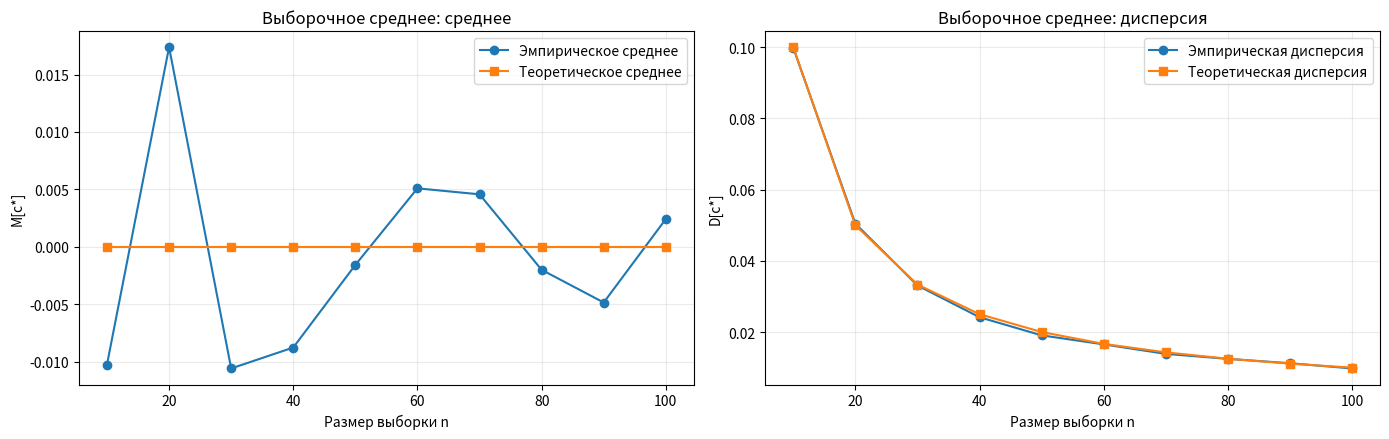
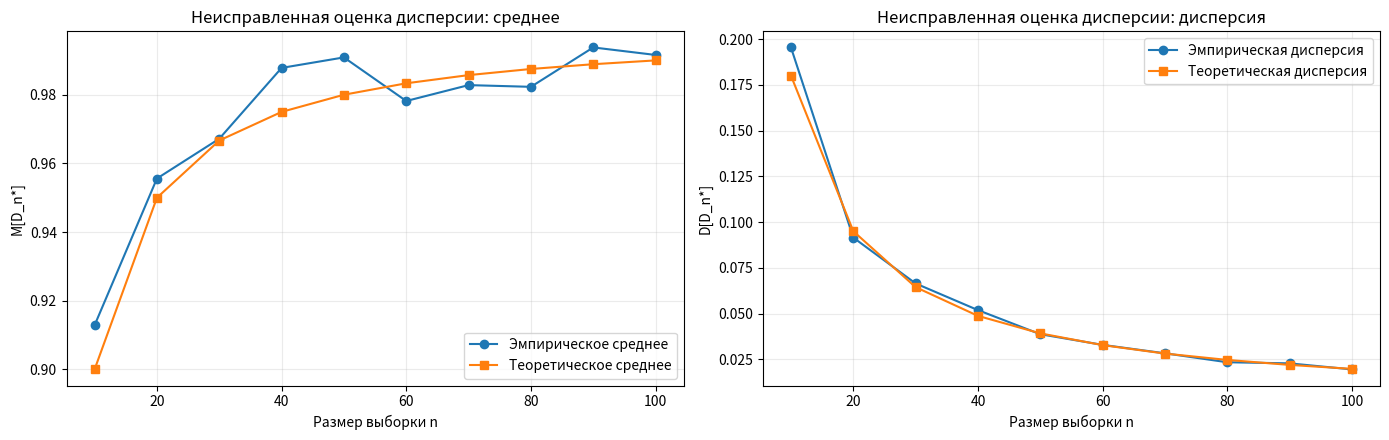
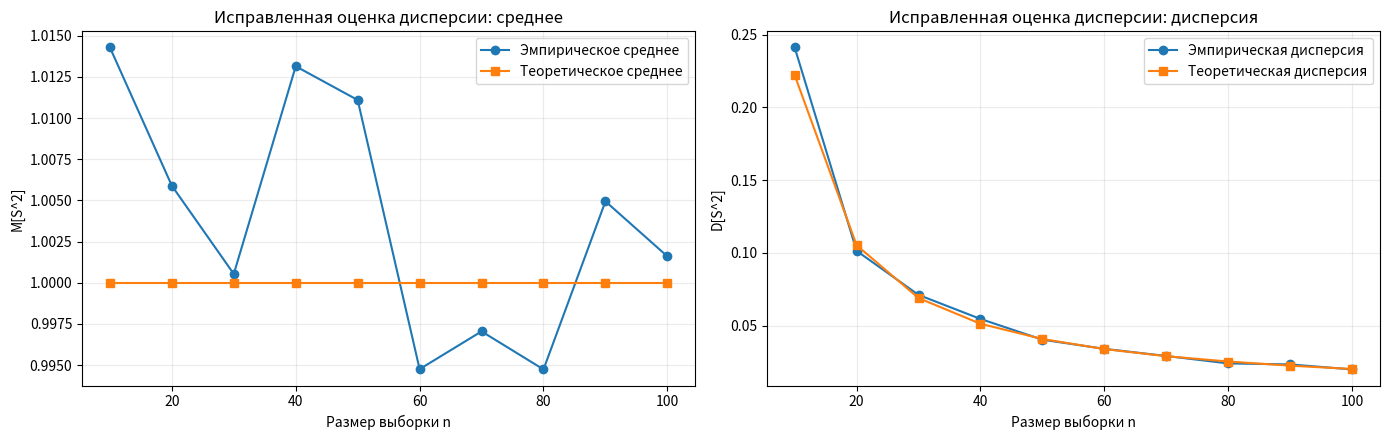
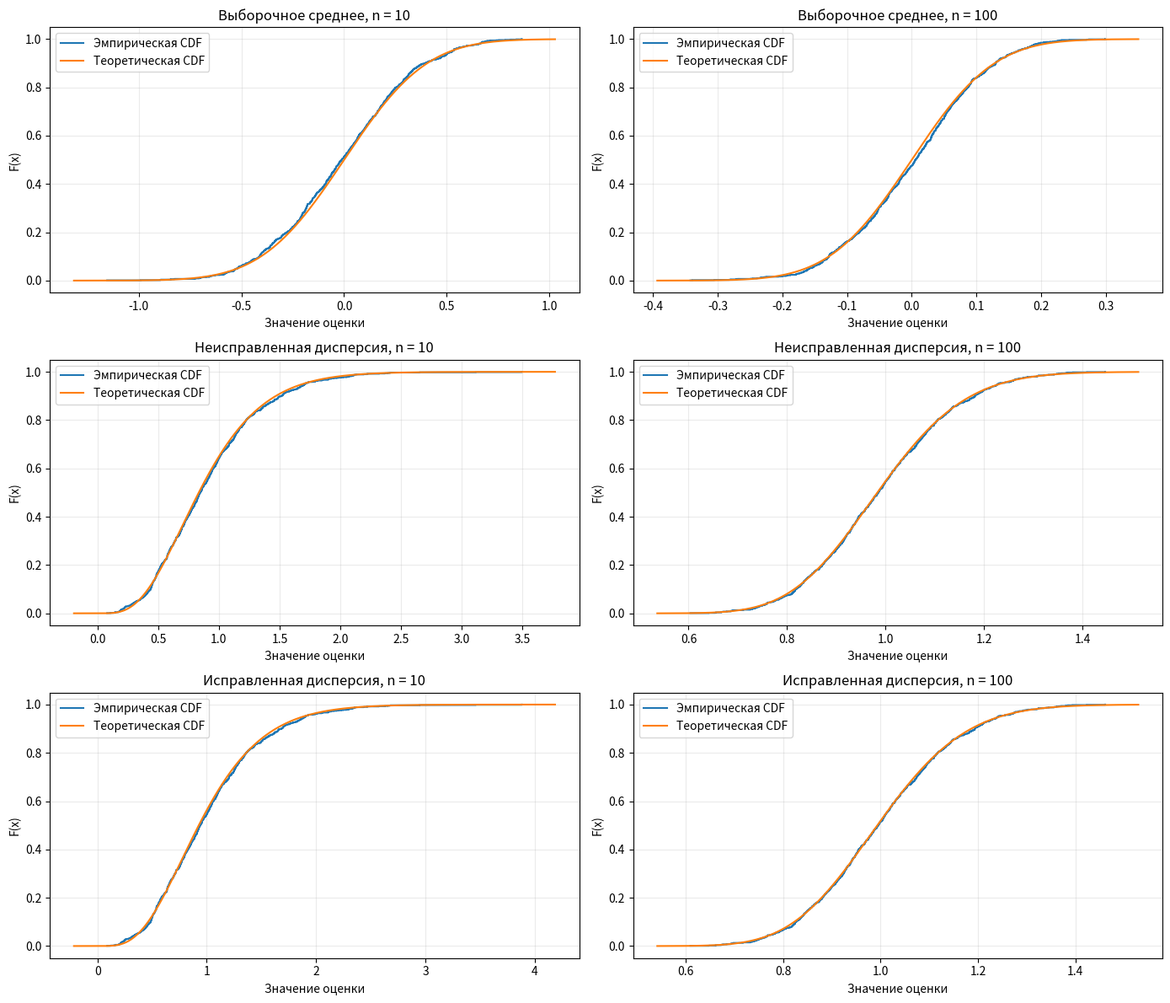

Write the Python code that produced these figures, in order.
from __future__ import annotations

import numpy as np
import matplotlib.pyplot as plt
from scipy import stats

SEED = 42
N_REPEATS = 1000
SAMPLE_SIZES = np.arange(10, 101, 10)

TRUE_MEAN = 0.0
TRUE_VARIANCE = 1.0
TRUE_STD = np.sqrt(TRUE_VARIANCE)

plt.rcParams["figure.figsize"] = (8, 5)
plt.rcParams["axes.grid"] = True
plt.rcParams["grid.alpha"] = 0.25

def print_table(rows, headers):
    widths = [len(str(header)) for header in headers]

    for row in rows:
        for index, value in enumerate(row):
            widths[index] = max(widths[index], len(str(value)))

    fmt = " | ".join("{:" + str(width) + "}" for width in widths)
    sep = "-+-".join("-" * width for width in widths)

    print(fmt.format(*headers))
    print(sep)
    for row in rows:
        print(fmt.format(*row))


def generate_samples(n, repeats, rng):
    """
    Генерирует массив формы (repeats, n) из нормального распределения N(0, 1).

    Каждая строка — это отдельная выборка размера n.
    """
    return rng.normal(loc=TRUE_MEAN, scale=TRUE_STD, size=(repeats, n))


def sample_mean_estimates(samples):
    """Возвращает выборочные средние для всех сгенерированных выборок."""
    return np.mean(samples, axis=1)


def uncorrected_variance_estimates(samples):
    """
    Неисправленная оценка дисперсии:
    D_n^* = (1 / n) * sum((x_i - x_bar)^2).
    """
    sample_means = sample_mean_estimates(samples)
    centered = samples - sample_means[:, None]
    return np.mean(centered**2, axis=1)


def corrected_variance_estimates(samples):
    """
    Исправленная оценка дисперсии:
    S^2 = (1 / (n - 1)) * sum((x_i - x_bar)^2).
    """
    n = samples.shape[1]
    sample_means = sample_mean_estimates(samples)
    centered = samples - sample_means[:, None]
    return np.sum(centered**2, axis=1) / (n - 1)


def summarize_estimates(estimates):
    """
    По массиву оценок считаем:
    - эмпирическое среднее;
    - эмпирическую дисперсию по 1000 повторным экспериментам.

    Для эмпирической дисперсии используем ddof=1, то есть обычную
    выборочную оценку дисперсии по набору полученных оценок.
    """
    estimates = np.asarray(estimates, dtype=float)
    empirical_mean = float(np.mean(estimates))
    empirical_variance = float(np.var(estimates, ddof=1))
    return empirical_mean, empirical_variance


def ecdf(values):
    """
    Строит выборочную функцию распределения.

    Возвращает:
    - отсортированные значения;
    - уровни ступенек 1/n, 2/n, ..., n/n.
    """
    sorted_values = np.sort(np.asarray(values, dtype=float))
    n = len(sorted_values)
    probs = np.arange(1, n + 1) / n
    return sorted_values, probs


def theoretical_mean_stats(n):
    return TRUE_MEAN, TRUE_VARIANCE / n


def theoretical_uncorrected_var_stats(n):
    theoretical_mean = TRUE_VARIANCE * (n - 1) / n
    theoretical_variance = 2 * (TRUE_VARIANCE**2) * (n - 1) / (n**2)
    return theoretical_mean, theoretical_variance


def theoretical_corrected_var_stats(n):
    theoretical_mean = TRUE_VARIANCE
    theoretical_variance = 2 * (TRUE_VARIANCE**2) / (n - 1)
    return theoretical_mean, theoretical_variance


def theoretical_cdf_mean(x, n):
    x = np.asarray(x, dtype=float)
    return stats.norm.cdf(x, loc=TRUE_MEAN, scale=np.sqrt(TRUE_VARIANCE / n))


def theoretical_cdf_uncorrected_var(x, n):
    x = np.asarray(x, dtype=float)
    clipped = np.maximum(x, 0.0)
    return stats.chi2.cdf(n * clipped / TRUE_VARIANCE, df=n - 1)


def theoretical_cdf_corrected_var(x, n):
    x = np.asarray(x, dtype=float)
    clipped = np.maximum(x, 0.0)
    return stats.chi2.cdf((n - 1) * clipped / TRUE_VARIANCE, df=n - 1)


def run_experiment_for_n(n, repeats, rng):
    samples = generate_samples(n, repeats, rng)

    mean_estimates = sample_mean_estimates(samples)
    uncorrected_var_estimates = uncorrected_variance_estimates(samples)
    corrected_var_estimates = corrected_variance_estimates(samples)

    return {
        "samples": samples,
        "mean_estimates": mean_estimates,
        "uncorrected_var_estimates": uncorrected_var_estimates,
        "corrected_var_estimates": corrected_var_estimates,
    }


def plot_stats_comparison(
    sample_sizes,
    empirical_means,
    theoretical_means,
    empirical_variances,
    theoretical_variances,
    title_prefix,
    mean_label,
    variance_label,
):
    fig, axes = plt.subplots(1, 2, figsize=(14, 4.5))

    axes[0].plot(sample_sizes, empirical_means, marker="o", label="Эмпирическое среднее")
    axes[0].plot(sample_sizes, theoretical_means, marker="s", label="Теоретическое среднее")
    axes[0].set_title(f"{title_prefix}: среднее")
    axes[0].set_xlabel("Размер выборки n")
    axes[0].set_ylabel(mean_label)
    axes[0].legend()

    axes[1].plot(sample_sizes, empirical_variances, marker="o", label="Эмпирическая дисперсия")
    axes[1].plot(sample_sizes, theoretical_variances, marker="s", label="Теоретическая дисперсия")
    axes[1].set_title(f"{title_prefix}: дисперсия")
    axes[1].set_xlabel("Размер выборки n")
    axes[1].set_ylabel(variance_label)
    axes[1].legend()

    fig.tight_layout()


def plot_ecdf_vs_theory(ax, estimates, cdf_function, n, title):
    x_empirical, y_empirical = ecdf(estimates)
    x_min = float(np.min(estimates))
    x_max = float(np.max(estimates))
    span = x_max - x_min
    padding = 0.08 * span if span > 0 else 0.5
    grid = np.linspace(x_min - padding, x_max + padding, 500)

    ax.step(x_empirical, y_empirical, where="post", label="Эмпирическая CDF")
    ax.plot(grid, cdf_function(grid, n), label="Теоретическая CDF")
    ax.set_title(title)
    ax.set_xlabel("Значение оценки")
    ax.set_ylabel("F(x)")
    ax.legend()

print(f"SEED = {SEED}")
print(f"N_REPEATS = {N_REPEATS}")
print(f"SAMPLE_SIZES = {SAMPLE_SIZES.tolist()}")
print(f"TRUE_MEAN = {TRUE_MEAN}")
print(f"TRUE_VARIANCE = {TRUE_VARIANCE}")

demo_rng = np.random.default_rng(SEED)
demo_sample = generate_samples(n=10, repeats=1, rng=demo_rng)[0]

demo_mean = float(np.mean(demo_sample))
demo_uncorrected_var = float(np.mean((demo_sample - demo_mean) ** 2))
demo_corrected_var = float(np.sum((demo_sample - demo_mean) ** 2) / (len(demo_sample) - 1))

print("Одна демонстрационная выборка размера 10:")
print(np.round(demo_sample, 4))
print()
print(f"Выборочное среднее c* = {demo_mean:.6f}")
print(f"Неисправленная дисперсия D_n* = {demo_uncorrected_var:.6f}")
print(f"Исправленная дисперсия S^2 = {demo_corrected_var:.6f}")

rng = np.random.default_rng(SEED)

results_by_n = {}

mean_empirical_means = []
mean_empirical_variances = []
mean_theoretical_means = []
mean_theoretical_variances = []

unc_empirical_means = []
unc_empirical_variances = []
unc_theoretical_means = []
unc_theoretical_variances = []

cor_empirical_means = []
cor_empirical_variances = []
cor_theoretical_means = []
cor_theoretical_variances = []

summary_rows = []

for n in SAMPLE_SIZES:
    current_results = run_experiment_for_n(n=n, repeats=N_REPEATS, rng=rng)
    results_by_n[int(n)] = current_results

    mean_emp_mean, mean_emp_var = summarize_estimates(current_results["mean_estimates"])
    unc_emp_mean, unc_emp_var = summarize_estimates(current_results["uncorrected_var_estimates"])
    cor_emp_mean, cor_emp_var = summarize_estimates(current_results["corrected_var_estimates"])

    mean_theory_mean, mean_theory_var = theoretical_mean_stats(int(n))
    unc_theory_mean, unc_theory_var = theoretical_uncorrected_var_stats(int(n))
    cor_theory_mean, cor_theory_var = theoretical_corrected_var_stats(int(n))

    mean_empirical_means.append(mean_emp_mean)
    mean_empirical_variances.append(mean_emp_var)
    mean_theoretical_means.append(mean_theory_mean)
    mean_theoretical_variances.append(mean_theory_var)

    unc_empirical_means.append(unc_emp_mean)
    unc_empirical_variances.append(unc_emp_var)
    unc_theoretical_means.append(unc_theory_mean)
    unc_theoretical_variances.append(unc_theory_var)

    cor_empirical_means.append(cor_emp_mean)
    cor_empirical_variances.append(cor_emp_var)
    cor_theoretical_means.append(cor_theory_mean)
    cor_theoretical_variances.append(cor_theory_var)

    if n in (10, 50, 100):
        summary_rows.append(
            (
                int(n),
                f"{mean_emp_mean:.4f}",
                f"{mean_theory_mean:.4f}",
                f"{unc_emp_mean:.4f}",
                f"{unc_theory_mean:.4f}",
                f"{cor_emp_mean:.4f}",
                f"{cor_theory_mean:.4f}",
            )
        )

print_table(
    summary_rows,
    headers=[
        "n",
        "M[c*] эмп.",
        "M[c*] теор.",
        "M[D_n*] эмп.",
        "M[D_n*] теор.",
        "M[S^2] эмп.",
        "M[S^2] теор.",
    ],
)

plot_stats_comparison(
    sample_sizes=SAMPLE_SIZES,
    empirical_means=mean_empirical_means,
    theoretical_means=mean_theoretical_means,
    empirical_variances=mean_empirical_variances,
    theoretical_variances=mean_theoretical_variances,
    title_prefix="Выборочное среднее",
    mean_label="M[c*]",
    variance_label="D[c*]",
)

plot_stats_comparison(
    sample_sizes=SAMPLE_SIZES,
    empirical_means=unc_empirical_means,
    theoretical_means=unc_theoretical_means,
    empirical_variances=unc_empirical_variances,
    theoretical_variances=unc_theoretical_variances,
    title_prefix="Неисправленная оценка дисперсии",
    mean_label="M[D_n*]",
    variance_label="D[D_n*]",
)

plot_stats_comparison(
    sample_sizes=SAMPLE_SIZES,
    empirical_means=cor_empirical_means,
    theoretical_means=cor_theoretical_means,
    empirical_variances=cor_empirical_variances,
    theoretical_variances=cor_theoretical_variances,
    title_prefix="Исправленная оценка дисперсии",
    mean_label="M[S^2]",
    variance_label="D[S^2]",
)

fig, axes = plt.subplots(3, 2, figsize=(14, 12))

for column, n in enumerate((10, 100)):
    plot_ecdf_vs_theory(
        ax=axes[0, column],
        estimates=results_by_n[n]["mean_estimates"],
        cdf_function=theoretical_cdf_mean,
        n=n,
        title=f"Выборочное среднее, n = {n}",
    )
    plot_ecdf_vs_theory(
        ax=axes[1, column],
        estimates=results_by_n[n]["uncorrected_var_estimates"],
        cdf_function=theoretical_cdf_uncorrected_var,
        n=n,
        title=f"Неисправленная дисперсия, n = {n}",
    )
    plot_ecdf_vs_theory(
        ax=axes[2, column],
        estimates=results_by_n[n]["corrected_var_estimates"],
        cdf_function=theoretical_cdf_corrected_var,
        n=n,
        title=f"Исправленная дисперсия, n = {n}",
    )

fig.tight_layout()

distribution_rows = []

for n in (10, 100):
    mean_emp_mean, mean_emp_var = summarize_estimates(results_by_n[n]["mean_estimates"])
    unc_emp_mean, unc_emp_var = summarize_estimates(results_by_n[n]["uncorrected_var_estimates"])
    cor_emp_mean, cor_emp_var = summarize_estimates(results_by_n[n]["corrected_var_estimates"])

    mean_theory_mean, mean_theory_var = theoretical_mean_stats(n)
    unc_theory_mean, unc_theory_var = theoretical_uncorrected_var_stats(n)
    cor_theory_mean, cor_theory_var = theoretical_corrected_var_stats(n)

    distribution_rows.extend(
        [
            (
                f"c*, n={n}",
                f"{mean_emp_mean:.4f}",
                f"{mean_theory_mean:.4f}",
                f"{mean_emp_var:.4f}",
                f"{mean_theory_var:.4f}",
            ),
            (
                f"D_n*, n={n}",
                f"{unc_emp_mean:.4f}",
                f"{unc_theory_mean:.4f}",
                f"{unc_emp_var:.4f}",
                f"{unc_theory_var:.4f}",
            ),
            (
                f"S^2, n={n}",
                f"{cor_emp_mean:.4f}",
                f"{cor_theory_mean:.4f}",
                f"{cor_emp_var:.4f}",
                f"{cor_theory_var:.4f}",
            ),
        ]
    )

print_table(
    distribution_rows,
    headers=[
        "Оценка",
        "Эмп. среднее",
        "Теор. среднее",
        "Эмп. дисперсия",
        "Теор. дисперсия",
    ],
)

for n in SAMPLE_SIZES:
    n = int(n)
    assert results_by_n[n]["mean_estimates"].shape == (N_REPEATS,)
    assert results_by_n[n]["uncorrected_var_estimates"].shape == (N_REPEATS,)
    assert results_by_n[n]["corrected_var_estimates"].shape == (N_REPEATS,)

print("Техническая проверка пройдена:")
print("- для каждого n получено ровно 1000 значений выборочного среднего;")
print("- для каждого n получено ровно 1000 значений неисправленной дисперсии;")
print("- для каждого n получено ровно 1000 значений исправленной дисперсии;")
print("- для n = 10 и n = 100 построены ECDF и наложены теоретические CDF.")
